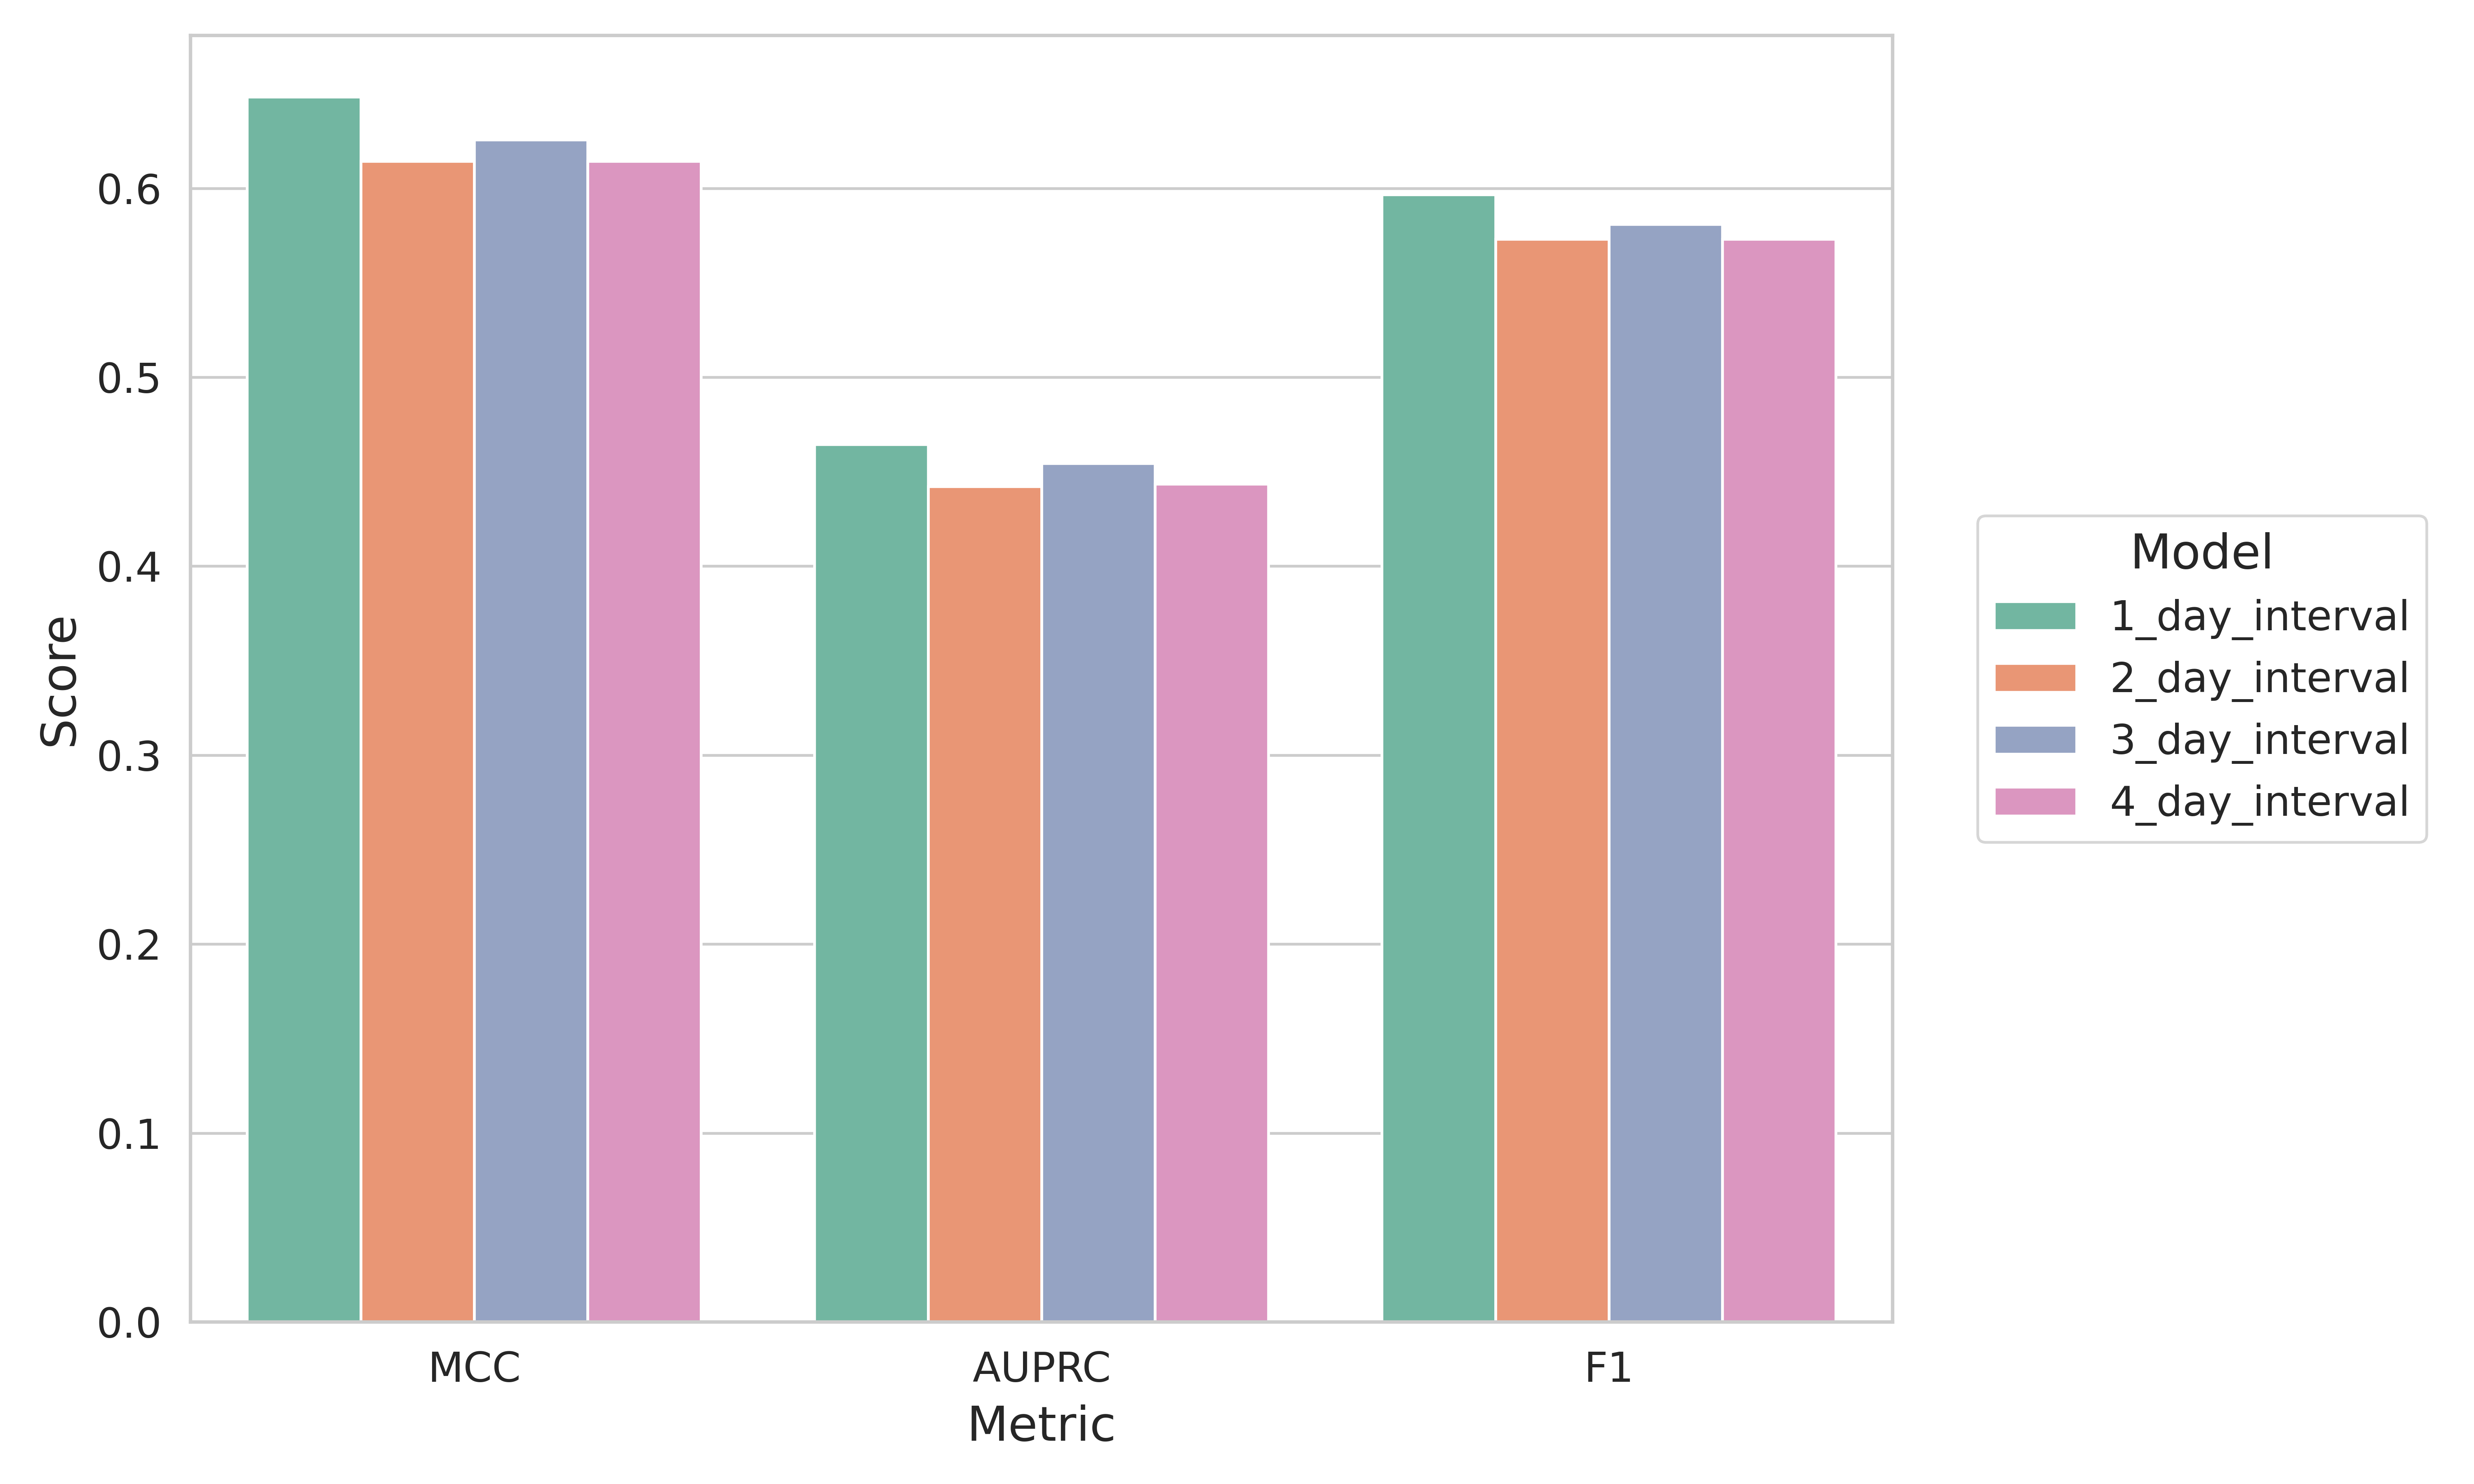

Data behind this chart, as committed beside it:
model_name, MCC, AUPRC, F1
1_day_interval, 0.6483, 0.4644, 0.5966
2_day_interval, 0.6144, 0.4421, 0.5731
3_day_interval, 0.6257, 0.4543, 0.581
4_day_interval, 0.6144, 0.4434, 0.5731
best_model, 1_day_interval, 1_day_interval, 1_day_interval
